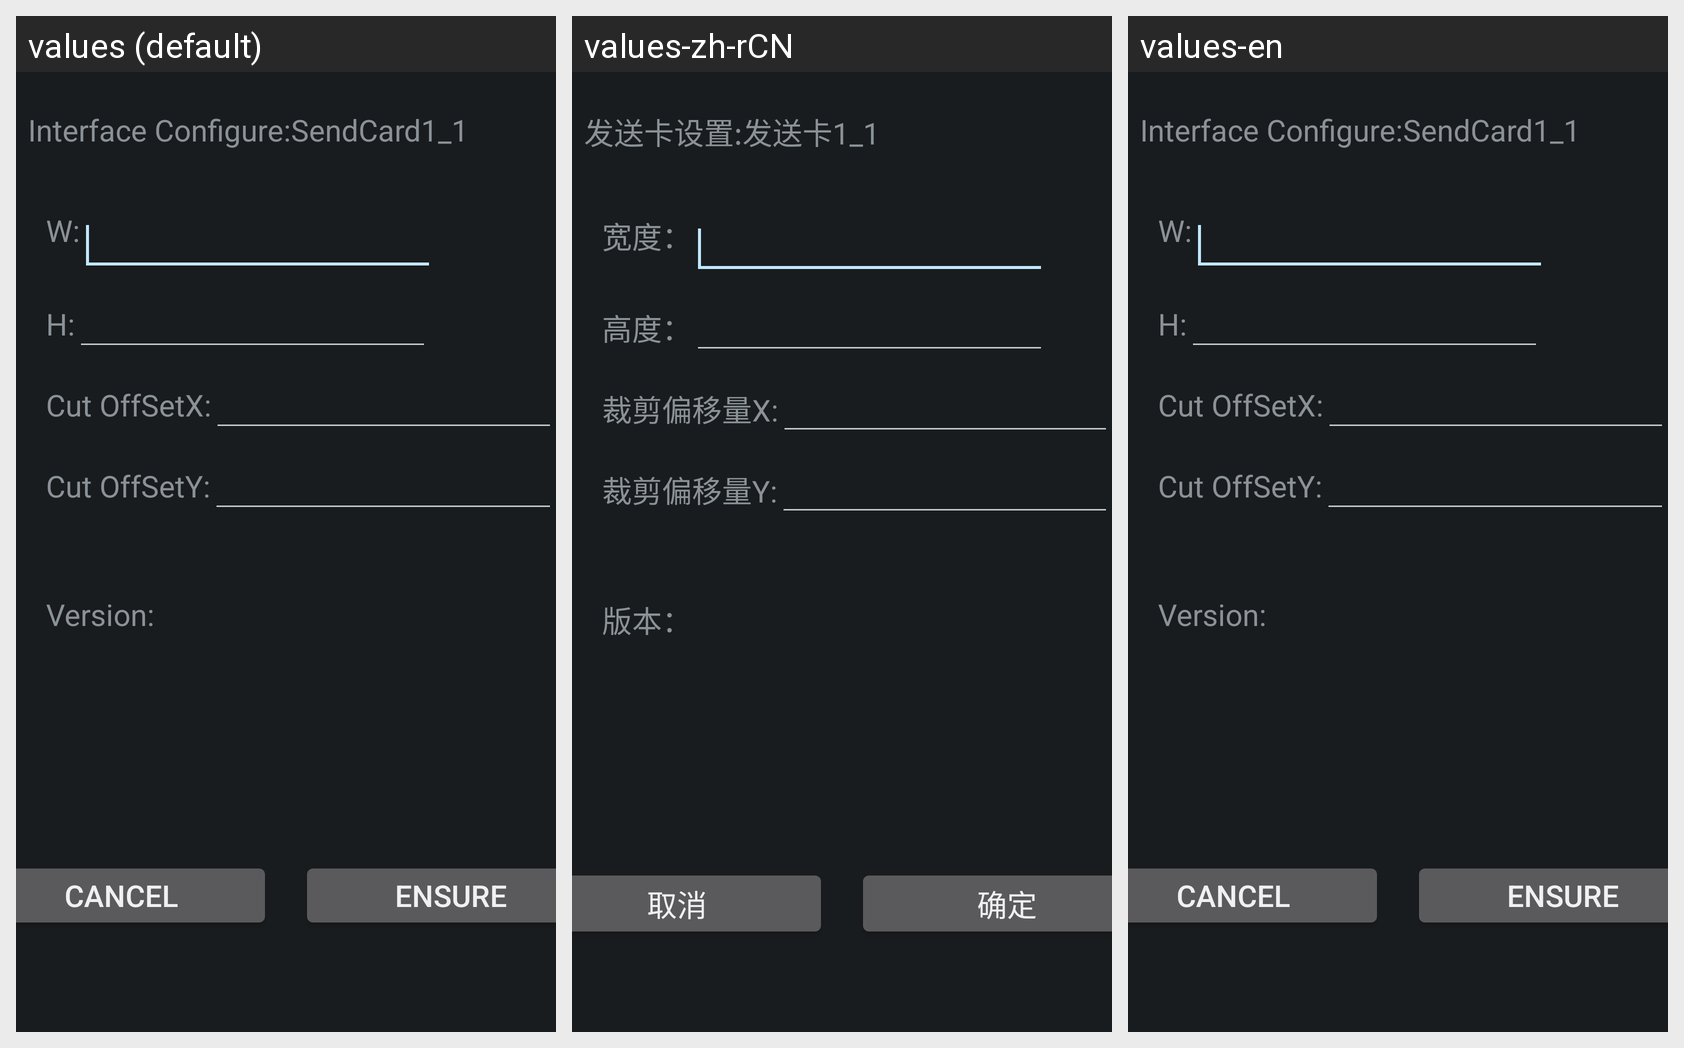

For this localized Android screen grid, give each drawn string resource with its value in every locale shown.
Android screen res/layout/leddisplay_send_cardset.xml rendered under 3 locales, left to right: values (default), values-zh-rCN, values-en. Device: Nexus 5 (rendered at 1080×1920; each locale shown at half size, 540×960, under a caption strip naming it); theme android:Theme.DeviceDefault.NoActionBar.Fullscreen.
Strings drawn on this screen, with the default value and each locale's value (text and hints the layout hard-codes, and strings that could not be matched under every locale, appear in the picture but are not listed):

tv_interface_send_card
  values: Interface Configure:SendCard1_1
  values-zh-rCN: 发送卡设置:发送卡1_1
  values-en: Interface Configure:SendCard1_1

led_width_set
  values: W:
  values-zh-rCN: 宽度：
  values-en: W:

led_height_set
  values: H:
  values-zh-rCN: 高度：
  values-en: H:

led_cut_Offsetx_set
  values: Cut OffSetX:
  values-zh-rCN: 裁剪偏移量X:
  values-en: Cut OffSetX:

led_cut_OffsetY_set
  values: Cut OffSetY:
  values-zh-rCN: 裁剪偏移量Y:
  values-en: Cut OffSetY:

version
  values: Version:
  values-zh-rCN: 版本：
  values-en: Version:

btn_Cancel
  values: Cancel
  values-zh-rCN: 取消
  values-en: Cancel

btn_sure
  values: EnSure
  values-zh-rCN: 确定
  values-en: EnSure
